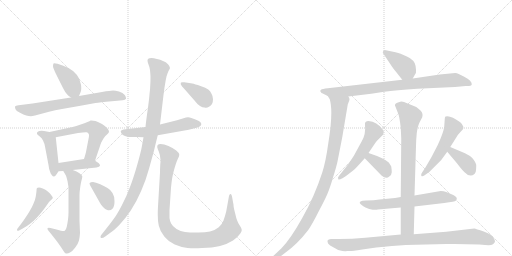
t = 0.00 s
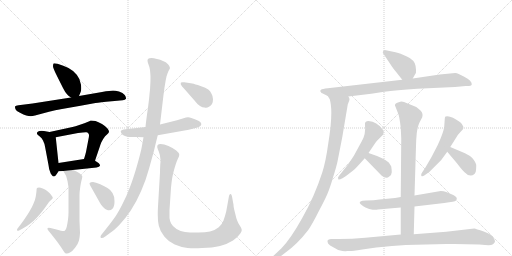
t = 3.27 s
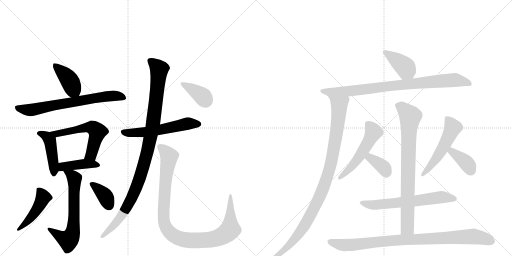
t = 6.54 s
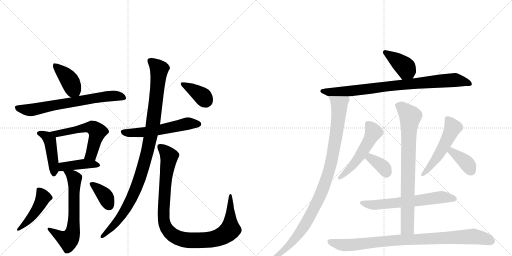
t = 9.81 s
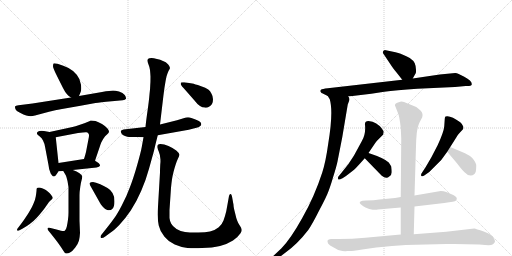
t = 13.08 s
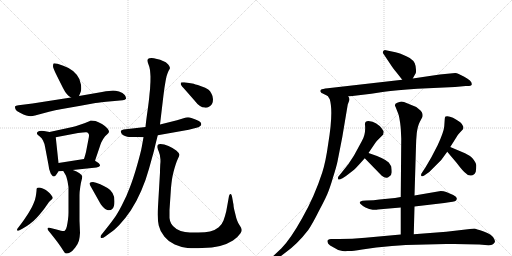
t = 16.35 s

The animated SVG that drew these frames (rendered in a browser with its animation timeline set to each time). Animation: 22 CSS @keyframes rules; one cycle of 16.35 s.

<svg version="1.1" viewBox="0 0 2048 1024" xmlns="http://www.w3.org/2000/svg">
  <g stroke="lightgray" stroke-dasharray="1,1" stroke-width="1" transform="scale(4, 4)">
    <line x1="0" y1="0" x2="256" y2="256"></line>
    <line x1="256" y1="0" x2="0" y2="256"></line>
    <line x1="128" y1="0" x2="128" y2="256"></line>
    <line x1="0" y1="128" x2="256" y2="128"></line>
    <line x1="256" y1="0" x2="512" y2="256"></line>
    <line x1="512" y1="0" x2="256" y2="256"></line>
    <line x1="384" y1="0" x2="384" y2="256"></line>
    <line x1="256" y1="128" x2="512" y2="128"></line>
  </g>
<g transform="scale(1, -1) translate(0, -850)">
   <style type="text/css">
    @keyframes keyframes0 {
      from {
       stroke: black;
       stroke-dashoffset: 405;
       stroke-width: 128;
       }
       57% {
       animation-timing-function: step-end;
       stroke: black;
       stroke-dashoffset: 0;
       stroke-width: 128;
       }
       to {
       stroke: black;
       stroke-width: 1024;
       }
       }
       #make-me-a-hanzi-animation-0 {
         animation: keyframes0 0.579590s both;
         animation-delay: 0.000000s;
         animation-timing-function: linear;
       }
    @keyframes keyframes1 {
      from {
       stroke: black;
       stroke-dashoffset: 694;
       stroke-width: 128;
       }
       69% {
       animation-timing-function: step-end;
       stroke: black;
       stroke-dashoffset: 0;
       stroke-width: 128;
       }
       to {
       stroke: black;
       stroke-width: 1024;
       }
       }
       #make-me-a-hanzi-animation-1 {
         animation: keyframes1 0.814779s both;
         animation-delay: 0.579590s;
         animation-timing-function: linear;
       }
    @keyframes keyframes2 {
      from {
       stroke: black;
       stroke-dashoffset: 443;
       stroke-width: 128;
       }
       59% {
       animation-timing-function: step-end;
       stroke: black;
       stroke-dashoffset: 0;
       stroke-width: 128;
       }
       to {
       stroke: black;
       stroke-width: 1024;
       }
       }
       #make-me-a-hanzi-animation-2 {
         animation: keyframes2 0.610514s both;
         animation-delay: 1.394368s;
         animation-timing-function: linear;
       }
    @keyframes keyframes3 {
      from {
       stroke: black;
       stroke-dashoffset: 566;
       stroke-width: 128;
       }
       65% {
       animation-timing-function: step-end;
       stroke: black;
       stroke-dashoffset: 0;
       stroke-width: 128;
       }
       to {
       stroke: black;
       stroke-width: 1024;
       }
       }
       #make-me-a-hanzi-animation-3 {
         animation: keyframes3 0.710612s both;
         animation-delay: 2.004883s;
         animation-timing-function: linear;
       }
    @keyframes keyframes4 {
      from {
       stroke: black;
       stroke-dashoffset: 415;
       stroke-width: 128;
       }
       57% {
       animation-timing-function: step-end;
       stroke: black;
       stroke-dashoffset: 0;
       stroke-width: 128;
       }
       to {
       stroke: black;
       stroke-width: 1024;
       }
       }
       #make-me-a-hanzi-animation-4 {
         animation: keyframes4 0.587728s both;
         animation-delay: 2.715495s;
         animation-timing-function: linear;
       }
    @keyframes keyframes5 {
      from {
       stroke: black;
       stroke-dashoffset: 648;
       stroke-width: 128;
       }
       68% {
       animation-timing-function: step-end;
       stroke: black;
       stroke-dashoffset: 0;
       stroke-width: 128;
       }
       to {
       stroke: black;
       stroke-width: 1024;
       }
       }
       #make-me-a-hanzi-animation-5 {
         animation: keyframes5 0.777344s both;
         animation-delay: 3.303223s;
         animation-timing-function: linear;
       }
    @keyframes keyframes6 {
      from {
       stroke: black;
       stroke-dashoffset: 459;
       stroke-width: 128;
       }
       60% {
       animation-timing-function: step-end;
       stroke: black;
       stroke-dashoffset: 0;
       stroke-width: 128;
       }
       to {
       stroke: black;
       stroke-width: 1024;
       }
       }
       #make-me-a-hanzi-animation-6 {
         animation: keyframes6 0.623535s both;
         animation-delay: 4.080566s;
         animation-timing-function: linear;
       }
    @keyframes keyframes7 {
      from {
       stroke: black;
       stroke-dashoffset: 369;
       stroke-width: 128;
       }
       55% {
       animation-timing-function: step-end;
       stroke: black;
       stroke-dashoffset: 0;
       stroke-width: 128;
       }
       to {
       stroke: black;
       stroke-width: 1024;
       }
       }
       #make-me-a-hanzi-animation-7 {
         animation: keyframes7 0.550293s both;
         animation-delay: 4.704102s;
         animation-timing-function: linear;
       }
    @keyframes keyframes8 {
      from {
       stroke: black;
       stroke-dashoffset: 567;
       stroke-width: 128;
       }
       65% {
       animation-timing-function: step-end;
       stroke: black;
       stroke-dashoffset: 0;
       stroke-width: 128;
       }
       to {
       stroke: black;
       stroke-width: 1024;
       }
       }
       #make-me-a-hanzi-animation-8 {
         animation: keyframes8 0.711426s both;
         animation-delay: 5.254395s;
         animation-timing-function: linear;
       }
    @keyframes keyframes9 {
      from {
       stroke: black;
       stroke-dashoffset: 1033;
       stroke-width: 128;
       }
       77% {
       animation-timing-function: step-end;
       stroke: black;
       stroke-dashoffset: 0;
       stroke-width: 128;
       }
       to {
       stroke: black;
       stroke-width: 1024;
       }
       }
       #make-me-a-hanzi-animation-9 {
         animation: keyframes9 1.090658s both;
         animation-delay: 5.965820s;
         animation-timing-function: linear;
       }
    @keyframes keyframes10 {
      from {
       stroke: black;
       stroke-dashoffset: 1019;
       stroke-width: 128;
       }
       77% {
       animation-timing-function: step-end;
       stroke: black;
       stroke-dashoffset: 0;
       stroke-width: 128;
       }
       to {
       stroke: black;
       stroke-width: 1024;
       }
       }
       #make-me-a-hanzi-animation-10 {
         animation: keyframes10 1.079264s both;
         animation-delay: 7.056478s;
         animation-timing-function: linear;
       }
    @keyframes keyframes11 {
      from {
       stroke: black;
       stroke-dashoffset: 382;
       stroke-width: 128;
       }
       55% {
       animation-timing-function: step-end;
       stroke: black;
       stroke-dashoffset: 0;
       stroke-width: 128;
       }
       to {
       stroke: black;
       stroke-width: 1024;
       }
       }
       #make-me-a-hanzi-animation-11 {
         animation: keyframes11 0.560872s both;
         animation-delay: 8.135742s;
         animation-timing-function: linear;
       }
    @keyframes keyframes12 {
      from {
       stroke: black;
       stroke-dashoffset: 391;
       stroke-width: 128;
       }
       56% {
       animation-timing-function: step-end;
       stroke: black;
       stroke-dashoffset: 0;
       stroke-width: 128;
       }
       to {
       stroke: black;
       stroke-width: 1024;
       }
       }
       #make-me-a-hanzi-animation-12 {
         animation: keyframes12 0.568197s both;
         animation-delay: 8.696615s;
         animation-timing-function: linear;
       }
    @keyframes keyframes13 {
      from {
       stroke: black;
       stroke-dashoffset: 847;
       stroke-width: 128;
       }
       73% {
       animation-timing-function: step-end;
       stroke: black;
       stroke-dashoffset: 0;
       stroke-width: 128;
       }
       to {
       stroke: black;
       stroke-width: 1024;
       }
       }
       #make-me-a-hanzi-animation-13 {
         animation: keyframes13 0.939290s both;
         animation-delay: 9.264811s;
         animation-timing-function: linear;
       }
    @keyframes keyframes14 {
      from {
       stroke: black;
       stroke-dashoffset: 992;
       stroke-width: 128;
       }
       76% {
       animation-timing-function: step-end;
       stroke: black;
       stroke-dashoffset: 0;
       stroke-width: 128;
       }
       to {
       stroke: black;
       stroke-width: 1024;
       }
       }
       #make-me-a-hanzi-animation-14 {
         animation: keyframes14 1.057292s both;
         animation-delay: 10.204102s;
         animation-timing-function: linear;
       }
    @keyframes keyframes15 {
      from {
       stroke: black;
       stroke-dashoffset: 526;
       stroke-width: 128;
       }
       63% {
       animation-timing-function: step-end;
       stroke: black;
       stroke-dashoffset: 0;
       stroke-width: 128;
       }
       to {
       stroke: black;
       stroke-width: 1024;
       }
       }
       #make-me-a-hanzi-animation-15 {
         animation: keyframes15 0.678060s both;
         animation-delay: 11.261393s;
         animation-timing-function: linear;
       }
    @keyframes keyframes16 {
      from {
       stroke: black;
       stroke-dashoffset: 356;
       stroke-width: 128;
       }
       54% {
       animation-timing-function: step-end;
       stroke: black;
       stroke-dashoffset: 0;
       stroke-width: 128;
       }
       to {
       stroke: black;
       stroke-width: 1024;
       }
       }
       #make-me-a-hanzi-animation-16 {
         animation: keyframes16 0.539714s both;
         animation-delay: 11.939453s;
         animation-timing-function: linear;
       }
    @keyframes keyframes17 {
      from {
       stroke: black;
       stroke-dashoffset: 522;
       stroke-width: 128;
       }
       63% {
       animation-timing-function: step-end;
       stroke: black;
       stroke-dashoffset: 0;
       stroke-width: 128;
       }
       to {
       stroke: black;
       stroke-width: 1024;
       }
       }
       #make-me-a-hanzi-animation-17 {
         animation: keyframes17 0.674805s both;
         animation-delay: 12.479167s;
         animation-timing-function: linear;
       }
    @keyframes keyframes18 {
      from {
       stroke: black;
       stroke-dashoffset: 375;
       stroke-width: 128;
       }
       55% {
       animation-timing-function: step-end;
       stroke: black;
       stroke-dashoffset: 0;
       stroke-width: 128;
       }
       to {
       stroke: black;
       stroke-width: 1024;
       }
       }
       #make-me-a-hanzi-animation-18 {
         animation: keyframes18 0.555176s both;
         animation-delay: 13.153971s;
         animation-timing-function: linear;
       }
    @keyframes keyframes19 {
      from {
       stroke: black;
       stroke-dashoffset: 622;
       stroke-width: 128;
       }
       67% {
       animation-timing-function: step-end;
       stroke: black;
       stroke-dashoffset: 0;
       stroke-width: 128;
       }
       to {
       stroke: black;
       stroke-width: 1024;
       }
       }
       #make-me-a-hanzi-animation-19 {
         animation: keyframes19 0.756185s both;
         animation-delay: 13.709147s;
         animation-timing-function: linear;
       }
    @keyframes keyframes20 {
      from {
       stroke: black;
       stroke-dashoffset: 799;
       stroke-width: 128;
       }
       72% {
       animation-timing-function: step-end;
       stroke: black;
       stroke-dashoffset: 0;
       stroke-width: 128;
       }
       to {
       stroke: black;
       stroke-width: 1024;
       }
       }
       #make-me-a-hanzi-animation-20 {
         animation: keyframes20 0.900228s both;
         animation-delay: 14.465332s;
         animation-timing-function: linear;
       }
    @keyframes keyframes21 {
      from {
       stroke: black;
       stroke-dashoffset: 907;
       stroke-width: 128;
       }
       75% {
       animation-timing-function: step-end;
       stroke: black;
       stroke-dashoffset: 0;
       stroke-width: 128;
       }
       to {
       stroke: black;
       stroke-width: 1024;
       }
       }
       #make-me-a-hanzi-animation-21 {
         animation: keyframes21 0.988118s both;
         animation-delay: 15.365560s;
         animation-timing-function: linear;
       }
</style>
<path d="M 316 466 L 323 483 Q 325 488 325 497 Q 325 503 324 511 Q 321 534 307 551 Q 293 568 274 578 Q 254 588 230 595 Q 222 597 218 597 Q 215 597 214 596 Q 212 592 212 585 Q 212 578 226 550 L 252 498 Q 261 480 268 473 Q 274 466 284 460 C 307 445 307 445 316 466 Z" fill="lightgray"></path> 
<path d="M 284 460 L 130 436 L 74 429 Q 62 428 60 424 L 60 422 Q 60 418 62 413 Q 64 406 80 399 Q 95 391 105 388 Q 115 385 123 385 Q 130 386 140 388 L 196 403 Q 220 409 248 414 L 322 427 L 382 438 Q 398 440 447 445 L 491 449 Q 501 450 504 455 L 504 457 Q 504 462 499 470 Q 492 480 476 484 Q 461 488 452 488 Q 442 488 408 482 L 316 466 L 284 460 Z" fill="lightgray"></path> 
<path d="M 198 322 L 176 326 Q 170 327 166 327 Q 161 327 158 326 Q 152 324 149 321 Q 148 319 148 317 L 148 315 Q 148 312 158 305 Q 168 298 172 288 Q 178 276 180 264 L 194 190 Q 196 172 200 164 Q 202 156 207 150 Q 211 144 216 144 Q 220 144 227 154 L 234 165 C 237 170 237 170 234 198 L 223 301 C 221 318 221 318 198 322 Z" fill="lightgray"></path> 
<path d="M 380 207 L 400 266 Q 402 274 405 280 Q 408 286 414 296 Q 420 306 428 312 Q 434 318 436 322 L 436 323 Q 436 328 430 336 Q 424 344 408 354 Q 393 362 382 366 Q 373 368 366 368 L 362 368 Q 359 366 350 362 Q 340 358 320 351 Q 299 344 290 342 L 198 322 C 169 316 194 295 223 301 L 312 318 Q 334 321 343 321 L 346 321 Q 352 320 355 314 Q 356 312 356 308 Q 356 303 354 294 L 344 242 Q 342 233 336 214 C 327 185 370 179 380 207 Z" fill="lightgray"></path> 
<path d="M 291 170 L 386 180 Q 398 182 400 187 L 400 188 Q 400 194 394 198 Q 386 204 380 207 C 361 218 361 218 336 214 L 234 198 C 204 193 204 163 234 165 L 253 166 L 291 170 Z" fill="lightgray"></path> 
<path d="M 253 166 L 263 149 Q 266 144 270 126 Q 273 108 274 101 L 274 0 Q 274 -12 272 -28 Q 270 -44 267 -57 Q 264 -70 259 -73 Q 257 -74 253 -74 Q 249 -74 244 -73 L 226 -68 L 202 -62 Q 198 -61 195 -61 Q 191 -61 190 -63 L 190 -65 Q 190 -68 194 -73 L 211 -94 L 228 -116 Q 245 -139 252 -151 Q 259 -163 264 -164 L 267 -164 Q 273 -164 280 -160 Q 290 -155 301 -140 Q 312 -126 316 -112 Q 319 -98 320 -82 L 318 -33 L 318 69 Q 318 82 321 102 Q 324 122 326 128 Q 329 138 329 143 L 329 145 Q 328 150 318 157 Q 308 164 291 170 C 263 181 238 191 253 166 Z" fill="lightgray"></path> 
<path d="M 91 -64 Q 107 -55 119 -46 Q 132 -37 145 -23 Q 159 -8 170 6 Q 181 20 189 32 Q 196 44 203 49 Q 209 54 210 56 Q 211 57 211 59 Q 211 62 208 65 Q 205 71 198 78 L 186 88 Q 181 92 171 96 Q 161 100 156 100 Q 150 100 148 98 Q 146 96 146 86 Q 145 76 143 64 Q 141 52 135 38 Q 130 25 120 8 Q 111 -8 101 -22 Q 91 -37 84 -46 L 74 -59 Q 68 -66 68 -69 Q 68 -72 70 -73 L 71 -73 Q 74 -73 78 -71 L 91 -64 Z" fill="lightgray"></path> 
<path d="M 399 40 Q 402 34 412 22 Q 422 11 429 10 Q 433 9 436 9 Q 444 9 450 15 Q 458 24 458 44 Q 458 66 450 78 Q 441 92 430 98 Q 420 104 401 113 Q 382 121 372 122 Q 362 122 359 118 Q 358 117 358 116 Q 358 111 367 97 L 399 40 Z" fill="lightgray"></path> 
<path d="M 582 342 L 494 332 Q 485 330 483 326 L 483 325 Q 483 322 486 316 Q 490 310 500 306 Q 510 303 516 302 L 547 302 L 574 301 L 631 309 L 755 331 L 782 338 Q 796 341 800 345 Q 804 348 805 352 L 805 354 Q 805 357 802 361 Q 799 366 782 372 Q 766 379 759 380 Q 756 381 752 381 Q 748 381 744 380 L 708 369 L 640 352 L 582 342 Z" fill="lightgray"></path> 
<path d="M 640 352 L 654 470 L 658 500 L 662 524 Q 663 530 666 544 Q 670 558 674 566 Q 680 576 680 578 Q 680 584 672 593 Q 664 602 652 606 Q 641 612 628 614 Q 614 618 606 618 Q 596 618 593 615 Q 590 612 590 608 Q 590 603 594 592 Q 599 580 600 570 Q 601 560 602 544 Q 602 520 601 510 Q 601 498 598 473 Q 596 448 590 406 Q 584 364 582 342 L 574 301 L 567 262 Q 564 244 549 191 Q 534 138 520 102 Q 507 66 488 30 Q 469 -7 456 -24 Q 444 -41 424 -66 L 408 -86 Q 402 -93 402 -97 Q 402 -99 403 -101 Q 405 -102 407 -102 Q 412 -102 421 -96 L 440 -82 Q 456 -72 478 -49 Q 500 -26 523 8 Q 546 43 565 87 Q 584 131 596 175 L 616 247 Q 622 274 631 309 L 640 352 Z" fill="lightgray"></path> 
<path d="M 678 10 L 684 99 Q 686 120 688 133 Q 690 146 694 162 Q 698 178 703 193 Q 708 208 712 216 Q 717 225 717 230 L 717 232 Q 717 238 705 248 Q 692 258 674 266 Q 656 274 642 274 Q 634 274 631 270 Q 629 267 629 263 L 629 261 Q 630 256 635 244 Q 640 232 641 218 Q 642 214 642 207 Q 642 201 641 192 Q 640 174 640 160 L 632 24 Q 631 7 631 -8 Q 631 -36 635 -52 Q 640 -76 658 -97 Q 675 -118 699 -128 Q 724 -139 750 -142 Q 763 -143 778 -143 Q 792 -143 808 -142 Q 850 -141 880 -134 Q 910 -126 932 -112 Q 953 -97 962 -83 Q 967 -75 967 -70 Q 967 -68 966 -67 Q 966 -62 959 -52 Q 952 -42 949 -33 Q 945 -24 940 -1 Q 934 21 934 31 L 928 64 Q 926 74 923 74 L 922 74 Q 918 74 916 66 L 911 38 L 905 5 Q 900 -16 894 -32 Q 888 -48 875 -59 Q 862 -70 840 -76 Q 822 -80 794 -80 L 782 -80 Q 758 -80 740 -78 Q 722 -76 706 -66 Q 691 -56 685 -45 Q 679 -34 678 -22 L 678 10 Z" fill="lightgray"></path> 
<path d="M 778 448 Q 790 432 800 426 Q 810 420 818 420 Q 821 419 824 419 Q 830 419 836 423 Q 844 427 848 434 Q 852 441 852 453 Q 852 465 846 475 Q 841 486 833 492 Q 824 499 802 506 Q 779 514 769 516 Q 760 518 737 521 L 731 521 Q 725 521 724 520 Q 723 518 723 516 L 723 513 Q 724 508 742 489 L 778 448 Z" fill="lightgray"></path> 
<path d="M 1651 536 L 1661 554 Q 1665 557 1664 571 Q 1664 585 1659 597 Q 1654 608 1639 618 Q 1624 627 1614 630 Q 1602 636 1582 641 L 1539 650 Q 1531 648 1531 639 L 1557 600 Q 1576 571 1583 564 L 1609 531 C 1628 507 1636 510 1651 536 Z" fill="lightgray"></path> 
<path d="M 1393 464 L 1485 475 L 1537 483 Q 1582 489 1669 495 L 1820 502 L 1863 506 Q 1885 505 1887 512 Q 1889 526 1857 543 L 1835 554 Q 1827 558 1821 558 L 1759 552 L 1651 536 L 1609 531 L 1311 497 Q 1288 494 1287 493 Q 1277 488 1284 481 Q 1285 478 1289 477 L 1311 466 L 1393 464 Z" fill="lightgray"></path> 
<path d="M 1311 466 L 1319 453 Q 1334 403 1313 276 Q 1303 203 1289 160 Q 1258 64 1209 -22 Q 1161 -108 1125 -144 L 1092 -175 Q 1085 -182 1091 -188 Q 1095 -195 1111 -184 L 1141 -161 Q 1190 -126 1233 -70 Q 1250 -45 1274 3 Q 1299 50 1309 73 Q 1319 96 1332 140 Q 1346 184 1350 204 L 1369 301 L 1391 432 L 1397 448 Q 1400 457 1393 464 C 1391 494 1298 493 1311 466 Z" fill="lightgray"></path> 
<path d="M 1474 238 L 1501 278 Q 1501 279 1507 286 L 1533 312 L 1535 324 L 1525 339 Q 1520 346 1505 356 Q 1491 366 1474 366 Q 1458 366 1460 351 Q 1464 314 1447 285 L 1416 228 L 1393 193 L 1357 148 Q 1349 140 1353 133 Q 1355 129 1370 137 L 1384 146 Q 1410 167 1415 170 Q 1420 173 1459 217 L 1474 238 Z" fill="lightgray"></path> 
<path d="M 1459 217 L 1526 148 Q 1545 132 1557 144 Q 1567 151 1567 161 Q 1567 170 1565 184 Q 1563 188 1555 200 Q 1538 217 1474 238 C 1446 247 1438 239 1459 217 Z" fill="lightgray"></path> 
<path d="M 1801 262 L 1825 300 Q 1830 310 1838 318 L 1851 332 Q 1855 336 1853 344 Q 1851 352 1841 361 Q 1802 390 1782 384 Q 1779 382 1779 374 L 1777 345 Q 1775 322 1751 270 L 1725 220 L 1701 179 L 1689 161 Q 1682 152 1685 147 Q 1689 142 1697 148 L 1717 162 L 1765 210 L 1789 243 L 1801 262 Z" fill="lightgray"></path> 
<path d="M 1860 237 L 1801 262 C 1773 274 1770 266 1789 243 L 1827 198 Q 1851 166 1862 158 Q 1872 147 1884 148 Q 1897 148 1903 163 Q 1905 176 1905 187 Q 1906 198 1889 218 Q 1879 228 1860 237 Z" fill="lightgray"></path> 
<path d="M 1658 24 L 1777 38 Q 1821 44 1823 47 L 1827 53 L 1827 56 Q 1828 62 1813 70 L 1785 82 Q 1775 86 1763 86 L 1658 68 L 1603 62 L 1580 58 L 1518 52 Q 1497 48 1464 48 L 1450 47 Q 1423 41 1462 20 Q 1477 12 1491 11 Q 1506 10 1511 12 L 1603 20 L 1658 24 Z" fill="lightgray"></path> 
<path d="M 1655 -87 L 1658 24 L 1658 68 L 1664 266 Q 1664 286 1667 317 Q 1671 347 1679 362 L 1689 381 Q 1692 388 1689 397 Q 1687 406 1665 422 L 1616 442 Q 1607 445 1601 443 L 1589 439 Q 1575 433 1582 423 L 1591 400 Q 1598 386 1603 338 L 1605 295 L 1603 62 L 1603 20 L 1603 -88 C 1603 -118 1654 -117 1655 -87 Z" fill="lightgray"></path> 
<path d="M 1313 -125 Q 1317 -132 1335 -140 Q 1352 -151 1361 -152 Q 1371 -156 1385 -155 L 1387 -154 L 1401 -154 Q 1402 -155 1449 -148 L 1505 -140 Q 1571 -133 1623 -130 L 1785 -126 Q 1848 -125 1917 -128 L 1940 -130 Q 1965 -132 1970 -128 Q 1976 -124 1979 -119 Q 1982 -114 1974 -101 Q 1967 -88 1935 -76 Q 1903 -65 1897 -64 L 1785 -77 L 1655 -87 L 1603 -88 L 1461 -101 Q 1408 -106 1357 -106 L 1324 -106 Q 1303 -107 1313 -125 Z" fill="lightgray"></path> 
      <clipPath id="make-me-a-hanzi-clip-0">
      <path d="M 316 466 L 323 483 Q 325 488 325 497 Q 325 503 324 511 Q 321 534 307 551 Q 293 568 274 578 Q 254 588 230 595 Q 222 597 218 597 Q 215 597 214 596 Q 212 592 212 585 Q 212 578 226 550 L 252 498 Q 261 480 268 473 Q 274 466 284 460 C 307 445 307 445 316 466 Z" fill="lightgray"></path>
      </clipPath>
      <path clip-path="url(#make-me-a-hanzi-clip-0)" d="M 218 590 L 270 540 L 309 474 " fill="none" id="make-me-a-hanzi-animation-0" stroke-dasharray="277 554" stroke-linecap="round"></path>

      <clipPath id="make-me-a-hanzi-clip-1">
      <path d="M 284 460 L 130 436 L 74 429 Q 62 428 60 424 L 60 422 Q 60 418 62 413 Q 64 406 80 399 Q 95 391 105 388 Q 115 385 123 385 Q 130 386 140 388 L 196 403 Q 220 409 248 414 L 322 427 L 382 438 Q 398 440 447 445 L 491 449 Q 501 450 504 455 L 504 457 Q 504 462 499 470 Q 492 480 476 484 Q 461 488 452 488 Q 442 488 408 482 L 316 466 L 284 460 Z" fill="lightgray"></path>
      </clipPath>
      <path clip-path="url(#make-me-a-hanzi-clip-1)" d="M 68 423 L 81 415 L 121 410 L 449 467 L 477 466 L 496 456 " fill="none" id="make-me-a-hanzi-animation-1" stroke-dasharray="566 1132" stroke-linecap="round"></path>

      <clipPath id="make-me-a-hanzi-clip-2">
      <path d="M 198 322 L 176 326 Q 170 327 166 327 Q 161 327 158 326 Q 152 324 149 321 Q 148 319 148 317 L 148 315 Q 148 312 158 305 Q 168 298 172 288 Q 178 276 180 264 L 194 190 Q 196 172 200 164 Q 202 156 207 150 Q 211 144 216 144 Q 220 144 227 154 L 234 165 C 237 170 237 170 234 198 L 223 301 C 221 318 221 318 198 322 Z" fill="lightgray"></path>
      </clipPath>
      <path clip-path="url(#make-me-a-hanzi-clip-2)" d="M 157 317 L 179 309 L 199 288 L 217 155 " fill="none" id="make-me-a-hanzi-animation-2" stroke-dasharray="315 630" stroke-linecap="round"></path>

      <clipPath id="make-me-a-hanzi-clip-3">
      <path d="M 380 207 L 400 266 Q 402 274 405 280 Q 408 286 414 296 Q 420 306 428 312 Q 434 318 436 322 L 436 323 Q 436 328 430 336 Q 424 344 408 354 Q 393 362 382 366 Q 373 368 366 368 L 362 368 Q 359 366 350 362 Q 340 358 320 351 Q 299 344 290 342 L 198 322 C 169 316 194 295 223 301 L 312 318 Q 334 321 343 321 L 346 321 Q 352 320 355 314 Q 356 312 356 308 Q 356 303 354 294 L 344 242 Q 342 233 336 214 C 327 185 370 179 380 207 Z" fill="lightgray"></path>
      </clipPath>
      <path clip-path="url(#make-me-a-hanzi-clip-3)" d="M 206 323 L 228 314 L 351 341 L 376 336 L 389 321 L 386 306 L 367 236 L 345 220 " fill="none" id="make-me-a-hanzi-animation-3" stroke-dasharray="438 876" stroke-linecap="round"></path>

      <clipPath id="make-me-a-hanzi-clip-4">
      <path d="M 291 170 L 386 180 Q 398 182 400 187 L 400 188 Q 400 194 394 198 Q 386 204 380 207 C 361 218 361 218 336 214 L 234 198 C 204 193 204 163 234 165 L 253 166 L 291 170 Z" fill="lightgray"></path>
      </clipPath>
      <path clip-path="url(#make-me-a-hanzi-clip-4)" d="M 238 171 L 251 183 L 302 191 L 370 194 L 391 188 " fill="none" id="make-me-a-hanzi-animation-4" stroke-dasharray="287 574" stroke-linecap="round"></path>

      <clipPath id="make-me-a-hanzi-clip-5">
      <path d="M 253 166 L 263 149 Q 266 144 270 126 Q 273 108 274 101 L 274 0 Q 274 -12 272 -28 Q 270 -44 267 -57 Q 264 -70 259 -73 Q 257 -74 253 -74 Q 249 -74 244 -73 L 226 -68 L 202 -62 Q 198 -61 195 -61 Q 191 -61 190 -63 L 190 -65 Q 190 -68 194 -73 L 211 -94 L 228 -116 Q 245 -139 252 -151 Q 259 -163 264 -164 L 267 -164 Q 273 -164 280 -160 Q 290 -155 301 -140 Q 312 -126 316 -112 Q 319 -98 320 -82 L 318 -33 L 318 69 Q 318 82 321 102 Q 324 122 326 128 Q 329 138 329 143 L 329 145 Q 328 150 318 157 Q 308 164 291 170 C 263 181 238 191 253 166 Z" fill="lightgray"></path>
      </clipPath>
      <path clip-path="url(#make-me-a-hanzi-clip-5)" d="M 260 164 L 298 136 L 296 -26 L 289 -87 L 273 -111 L 193 -64 " fill="none" id="make-me-a-hanzi-animation-5" stroke-dasharray="520 1040" stroke-linecap="round"></path>

      <clipPath id="make-me-a-hanzi-clip-6">
      <path d="M 91 -64 Q 107 -55 119 -46 Q 132 -37 145 -23 Q 159 -8 170 6 Q 181 20 189 32 Q 196 44 203 49 Q 209 54 210 56 Q 211 57 211 59 Q 211 62 208 65 Q 205 71 198 78 L 186 88 Q 181 92 171 96 Q 161 100 156 100 Q 150 100 148 98 Q 146 96 146 86 Q 145 76 143 64 Q 141 52 135 38 Q 130 25 120 8 Q 111 -8 101 -22 Q 91 -37 84 -46 L 74 -59 Q 68 -66 68 -69 Q 68 -72 70 -73 L 71 -73 Q 74 -73 78 -71 L 91 -64 Z" fill="lightgray"></path>
      </clipPath>
      <path clip-path="url(#make-me-a-hanzi-clip-6)" d="M 154 91 L 173 61 L 165 43 L 126 -17 L 71 -70 " fill="none" id="make-me-a-hanzi-animation-6" stroke-dasharray="331 662" stroke-linecap="round"></path>

      <clipPath id="make-me-a-hanzi-clip-7">
      <path d="M 399 40 Q 402 34 412 22 Q 422 11 429 10 Q 433 9 436 9 Q 444 9 450 15 Q 458 24 458 44 Q 458 66 450 78 Q 441 92 430 98 Q 420 104 401 113 Q 382 121 372 122 Q 362 122 359 118 Q 358 117 358 116 Q 358 111 367 97 L 399 40 Z" fill="lightgray"></path>
      </clipPath>
      <path clip-path="url(#make-me-a-hanzi-clip-7)" d="M 364 114 L 417 70 L 435 30 " fill="none" id="make-me-a-hanzi-animation-7" stroke-dasharray="241 482" stroke-linecap="round"></path>

      <clipPath id="make-me-a-hanzi-clip-8">
      <path d="M 582 342 L 494 332 Q 485 330 483 326 L 483 325 Q 483 322 486 316 Q 490 310 500 306 Q 510 303 516 302 L 547 302 L 574 301 L 631 309 L 755 331 L 782 338 Q 796 341 800 345 Q 804 348 805 352 L 805 354 Q 805 357 802 361 Q 799 366 782 372 Q 766 379 759 380 Q 756 381 752 381 Q 748 381 744 380 L 708 369 L 640 352 L 582 342 Z" fill="lightgray"></path>
      </clipPath>
      <path clip-path="url(#make-me-a-hanzi-clip-8)" d="M 490 326 L 508 319 L 568 320 L 751 356 L 796 353 " fill="none" id="make-me-a-hanzi-animation-8" stroke-dasharray="439 878" stroke-linecap="round"></path>

      <clipPath id="make-me-a-hanzi-clip-9">
      <path d="M 640 352 L 654 470 L 658 500 L 662 524 Q 663 530 666 544 Q 670 558 674 566 Q 680 576 680 578 Q 680 584 672 593 Q 664 602 652 606 Q 641 612 628 614 Q 614 618 606 618 Q 596 618 593 615 Q 590 612 590 608 Q 590 603 594 592 Q 599 580 600 570 Q 601 560 602 544 Q 602 520 601 510 Q 601 498 598 473 Q 596 448 590 406 Q 584 364 582 342 L 574 301 L 567 262 Q 564 244 549 191 Q 534 138 520 102 Q 507 66 488 30 Q 469 -7 456 -24 Q 444 -41 424 -66 L 408 -86 Q 402 -93 402 -97 Q 402 -99 403 -101 Q 405 -102 407 -102 Q 412 -102 421 -96 L 440 -82 Q 456 -72 478 -49 Q 500 -26 523 8 Q 546 43 565 87 Q 584 131 596 175 L 616 247 Q 622 274 631 309 L 640 352 Z" fill="lightgray"></path>
      </clipPath>
      <path clip-path="url(#make-me-a-hanzi-clip-9)" d="M 602 607 L 637 572 L 609 336 L 579 203 L 547 103 L 523 49 L 479 -23 L 406 -98 " fill="none" id="make-me-a-hanzi-animation-9" stroke-dasharray="905 1810" stroke-linecap="round"></path>

      <clipPath id="make-me-a-hanzi-clip-10">
      <path d="M 678 10 L 684 99 Q 686 120 688 133 Q 690 146 694 162 Q 698 178 703 193 Q 708 208 712 216 Q 717 225 717 230 L 717 232 Q 717 238 705 248 Q 692 258 674 266 Q 656 274 642 274 Q 634 274 631 270 Q 629 267 629 263 L 629 261 Q 630 256 635 244 Q 640 232 641 218 Q 642 214 642 207 Q 642 201 641 192 Q 640 174 640 160 L 632 24 Q 631 7 631 -8 Q 631 -36 635 -52 Q 640 -76 658 -97 Q 675 -118 699 -128 Q 724 -139 750 -142 Q 763 -143 778 -143 Q 792 -143 808 -142 Q 850 -141 880 -134 Q 910 -126 932 -112 Q 953 -97 962 -83 Q 967 -75 967 -70 Q 967 -68 966 -67 Q 966 -62 959 -52 Q 952 -42 949 -33 Q 945 -24 940 -1 Q 934 21 934 31 L 928 64 Q 926 74 923 74 L 922 74 Q 918 74 916 66 L 911 38 L 905 5 Q 900 -16 894 -32 Q 888 -48 875 -59 Q 862 -70 840 -76 Q 822 -80 794 -80 L 782 -80 Q 758 -80 740 -78 Q 722 -76 706 -66 Q 691 -56 685 -45 Q 679 -34 678 -22 L 678 10 Z" fill="lightgray"></path>
      </clipPath>
      <path clip-path="url(#make-me-a-hanzi-clip-10)" d="M 639 264 L 676 224 L 660 106 L 654 -17 L 664 -60 L 690 -90 L 738 -109 L 799 -112 L 867 -103 L 899 -88 L 921 -68 L 923 68 " fill="none" id="make-me-a-hanzi-animation-10" stroke-dasharray="891 1782" stroke-linecap="round"></path>

      <clipPath id="make-me-a-hanzi-clip-11">
      <path d="M 778 448 Q 790 432 800 426 Q 810 420 818 420 Q 821 419 824 419 Q 830 419 836 423 Q 844 427 848 434 Q 852 441 852 453 Q 852 465 846 475 Q 841 486 833 492 Q 824 499 802 506 Q 779 514 769 516 Q 760 518 737 521 L 731 521 Q 725 521 724 520 Q 723 518 723 516 L 723 513 Q 724 508 742 489 L 778 448 Z" fill="lightgray"></path>
      </clipPath>
      <path clip-path="url(#make-me-a-hanzi-clip-11)" d="M 728 517 L 806 468 L 824 439 " fill="none" id="make-me-a-hanzi-animation-11" stroke-dasharray="254 508" stroke-linecap="round"></path>

      <clipPath id="make-me-a-hanzi-clip-12">
      <path d="M 1651 536 L 1661 554 Q 1665 557 1664 571 Q 1664 585 1659 597 Q 1654 608 1639 618 Q 1624 627 1614 630 Q 1602 636 1582 641 L 1539 650 Q 1531 648 1531 639 L 1557 600 Q 1576 571 1583 564 L 1609 531 C 1628 507 1636 510 1651 536 Z" fill="lightgray"></path>
      </clipPath>
      <path clip-path="url(#make-me-a-hanzi-clip-12)" d="M 1544 638 L 1623 579 L 1615 544 " fill="none" id="make-me-a-hanzi-animation-12" stroke-dasharray="263 526" stroke-linecap="round"></path>

      <clipPath id="make-me-a-hanzi-clip-13">
      <path d="M 1393 464 L 1485 475 L 1537 483 Q 1582 489 1669 495 L 1820 502 L 1863 506 Q 1885 505 1887 512 Q 1889 526 1857 543 L 1835 554 Q 1827 558 1821 558 L 1759 552 L 1651 536 L 1609 531 L 1311 497 Q 1288 494 1287 493 Q 1277 488 1284 481 Q 1285 478 1289 477 L 1311 466 L 1393 464 Z" fill="lightgray"></path>
      </clipPath>
      <path clip-path="url(#make-me-a-hanzi-clip-13)" d="M 1292 485 L 1414 487 L 1572 508 L 1816 530 L 1879 515 " fill="none" id="make-me-a-hanzi-animation-13" stroke-dasharray="719 1438" stroke-linecap="round"></path>

      <clipPath id="make-me-a-hanzi-clip-14">
      <path d="M 1311 466 L 1319 453 Q 1334 403 1313 276 Q 1303 203 1289 160 Q 1258 64 1209 -22 Q 1161 -108 1125 -144 L 1092 -175 Q 1085 -182 1091 -188 Q 1095 -195 1111 -184 L 1141 -161 Q 1190 -126 1233 -70 Q 1250 -45 1274 3 Q 1299 50 1309 73 Q 1319 96 1332 140 Q 1346 184 1350 204 L 1369 301 L 1391 432 L 1397 448 Q 1400 457 1393 464 C 1391 494 1298 493 1311 466 Z" fill="lightgray"></path>
      </clipPath>
      <path clip-path="url(#make-me-a-hanzi-clip-14)" d="M 1318 461 L 1357 430 L 1357 415 L 1336 257 L 1308 138 L 1259 22 L 1211 -63 L 1159 -129 L 1097 -182 " fill="none" id="make-me-a-hanzi-animation-14" stroke-dasharray="864 1728" stroke-linecap="round"></path>

      <clipPath id="make-me-a-hanzi-clip-15">
      <path d="M 1474 238 L 1501 278 Q 1501 279 1507 286 L 1533 312 L 1535 324 L 1525 339 Q 1520 346 1505 356 Q 1491 366 1474 366 Q 1458 366 1460 351 Q 1464 314 1447 285 L 1416 228 L 1393 193 L 1357 148 Q 1349 140 1353 133 Q 1355 129 1370 137 L 1384 146 Q 1410 167 1415 170 Q 1420 173 1459 217 L 1474 238 Z" fill="lightgray"></path>
      </clipPath>
      <path clip-path="url(#make-me-a-hanzi-clip-15)" d="M 1471 354 L 1494 321 L 1477 287 L 1426 207 L 1385 160 L 1357 140 " fill="none" id="make-me-a-hanzi-animation-15" stroke-dasharray="398 796" stroke-linecap="round"></path>

      <clipPath id="make-me-a-hanzi-clip-16">
      <path d="M 1459 217 L 1526 148 Q 1545 132 1557 144 Q 1567 151 1567 161 Q 1567 170 1565 184 Q 1563 188 1555 200 Q 1538 217 1474 238 C 1446 247 1438 239 1459 217 Z" fill="lightgray"></path>
      </clipPath>
      <path clip-path="url(#make-me-a-hanzi-clip-16)" d="M 1469 218 L 1482 219 L 1529 185 L 1543 160 " fill="none" id="make-me-a-hanzi-animation-16" stroke-dasharray="228 456" stroke-linecap="round"></path>

      <clipPath id="make-me-a-hanzi-clip-17">
      <path d="M 1801 262 L 1825 300 Q 1830 310 1838 318 L 1851 332 Q 1855 336 1853 344 Q 1851 352 1841 361 Q 1802 390 1782 384 Q 1779 382 1779 374 L 1777 345 Q 1775 322 1751 270 L 1725 220 L 1701 179 L 1689 161 Q 1682 152 1685 147 Q 1689 142 1697 148 L 1717 162 L 1765 210 L 1789 243 L 1801 262 Z" fill="lightgray"></path>
      </clipPath>
      <path clip-path="url(#make-me-a-hanzi-clip-17)" d="M 1788 377 L 1804 355 L 1809 335 L 1760 239 L 1714 175 L 1691 153 " fill="none" id="make-me-a-hanzi-animation-17" stroke-dasharray="394 788" stroke-linecap="round"></path>

      <clipPath id="make-me-a-hanzi-clip-18">
      <path d="M 1860 237 L 1801 262 C 1773 274 1770 266 1789 243 L 1827 198 Q 1851 166 1862 158 Q 1872 147 1884 148 Q 1897 148 1903 163 Q 1905 176 1905 187 Q 1906 198 1889 218 Q 1879 228 1860 237 Z" fill="lightgray"></path>
      </clipPath>
      <path clip-path="url(#make-me-a-hanzi-clip-18)" d="M 1804 253 L 1807 244 L 1870 194 L 1884 168 " fill="none" id="make-me-a-hanzi-animation-18" stroke-dasharray="247 494" stroke-linecap="round"></path>

      <clipPath id="make-me-a-hanzi-clip-19">
      <path d="M 1658 24 L 1777 38 Q 1821 44 1823 47 L 1827 53 L 1827 56 Q 1828 62 1813 70 L 1785 82 Q 1775 86 1763 86 L 1658 68 L 1603 62 L 1580 58 L 1518 52 Q 1497 48 1464 48 L 1450 47 Q 1423 41 1462 20 Q 1477 12 1491 11 Q 1506 10 1511 12 L 1603 20 L 1658 24 Z" fill="lightgray"></path>
      </clipPath>
      <path clip-path="url(#make-me-a-hanzi-clip-19)" d="M 1454 32 L 1548 34 L 1760 61 L 1818 55 " fill="none" id="make-me-a-hanzi-animation-19" stroke-dasharray="494 988" stroke-linecap="round"></path>

      <clipPath id="make-me-a-hanzi-clip-20">
      <path d="M 1655 -87 L 1658 24 L 1658 68 L 1664 266 Q 1664 286 1667 317 Q 1671 347 1679 362 L 1689 381 Q 1692 388 1689 397 Q 1687 406 1665 422 L 1616 442 Q 1607 445 1601 443 L 1589 439 Q 1575 433 1582 423 L 1591 400 Q 1598 386 1603 338 L 1605 295 L 1603 62 L 1603 20 L 1603 -88 C 1603 -118 1654 -117 1655 -87 Z" fill="lightgray"></path>
      </clipPath>
      <path clip-path="url(#make-me-a-hanzi-clip-20)" d="M 1590 429 L 1607 421 L 1641 384 L 1633 240 L 1630 -61 L 1609 -80 " fill="none" id="make-me-a-hanzi-animation-20" stroke-dasharray="671 1342" stroke-linecap="round"></path>

      <clipPath id="make-me-a-hanzi-clip-21">
      <path d="M 1313 -125 Q 1317 -132 1335 -140 Q 1352 -151 1361 -152 Q 1371 -156 1385 -155 L 1387 -154 L 1401 -154 Q 1402 -155 1449 -148 L 1505 -140 Q 1571 -133 1623 -130 L 1785 -126 Q 1848 -125 1917 -128 L 1940 -130 Q 1965 -132 1970 -128 Q 1976 -124 1979 -119 Q 1982 -114 1974 -101 Q 1967 -88 1935 -76 Q 1903 -65 1897 -64 L 1785 -77 L 1655 -87 L 1603 -88 L 1461 -101 Q 1408 -106 1357 -106 L 1324 -106 Q 1303 -107 1313 -125 Z" fill="lightgray"></path>
      </clipPath>
      <path clip-path="url(#make-me-a-hanzi-clip-21)" d="M 1321 -117 L 1362 -129 L 1403 -130 L 1597 -109 L 1879 -96 L 1917 -99 L 1966 -115 " fill="none" id="make-me-a-hanzi-animation-21" stroke-dasharray="779 1558" stroke-linecap="round"></path>

</g>
</svg>
